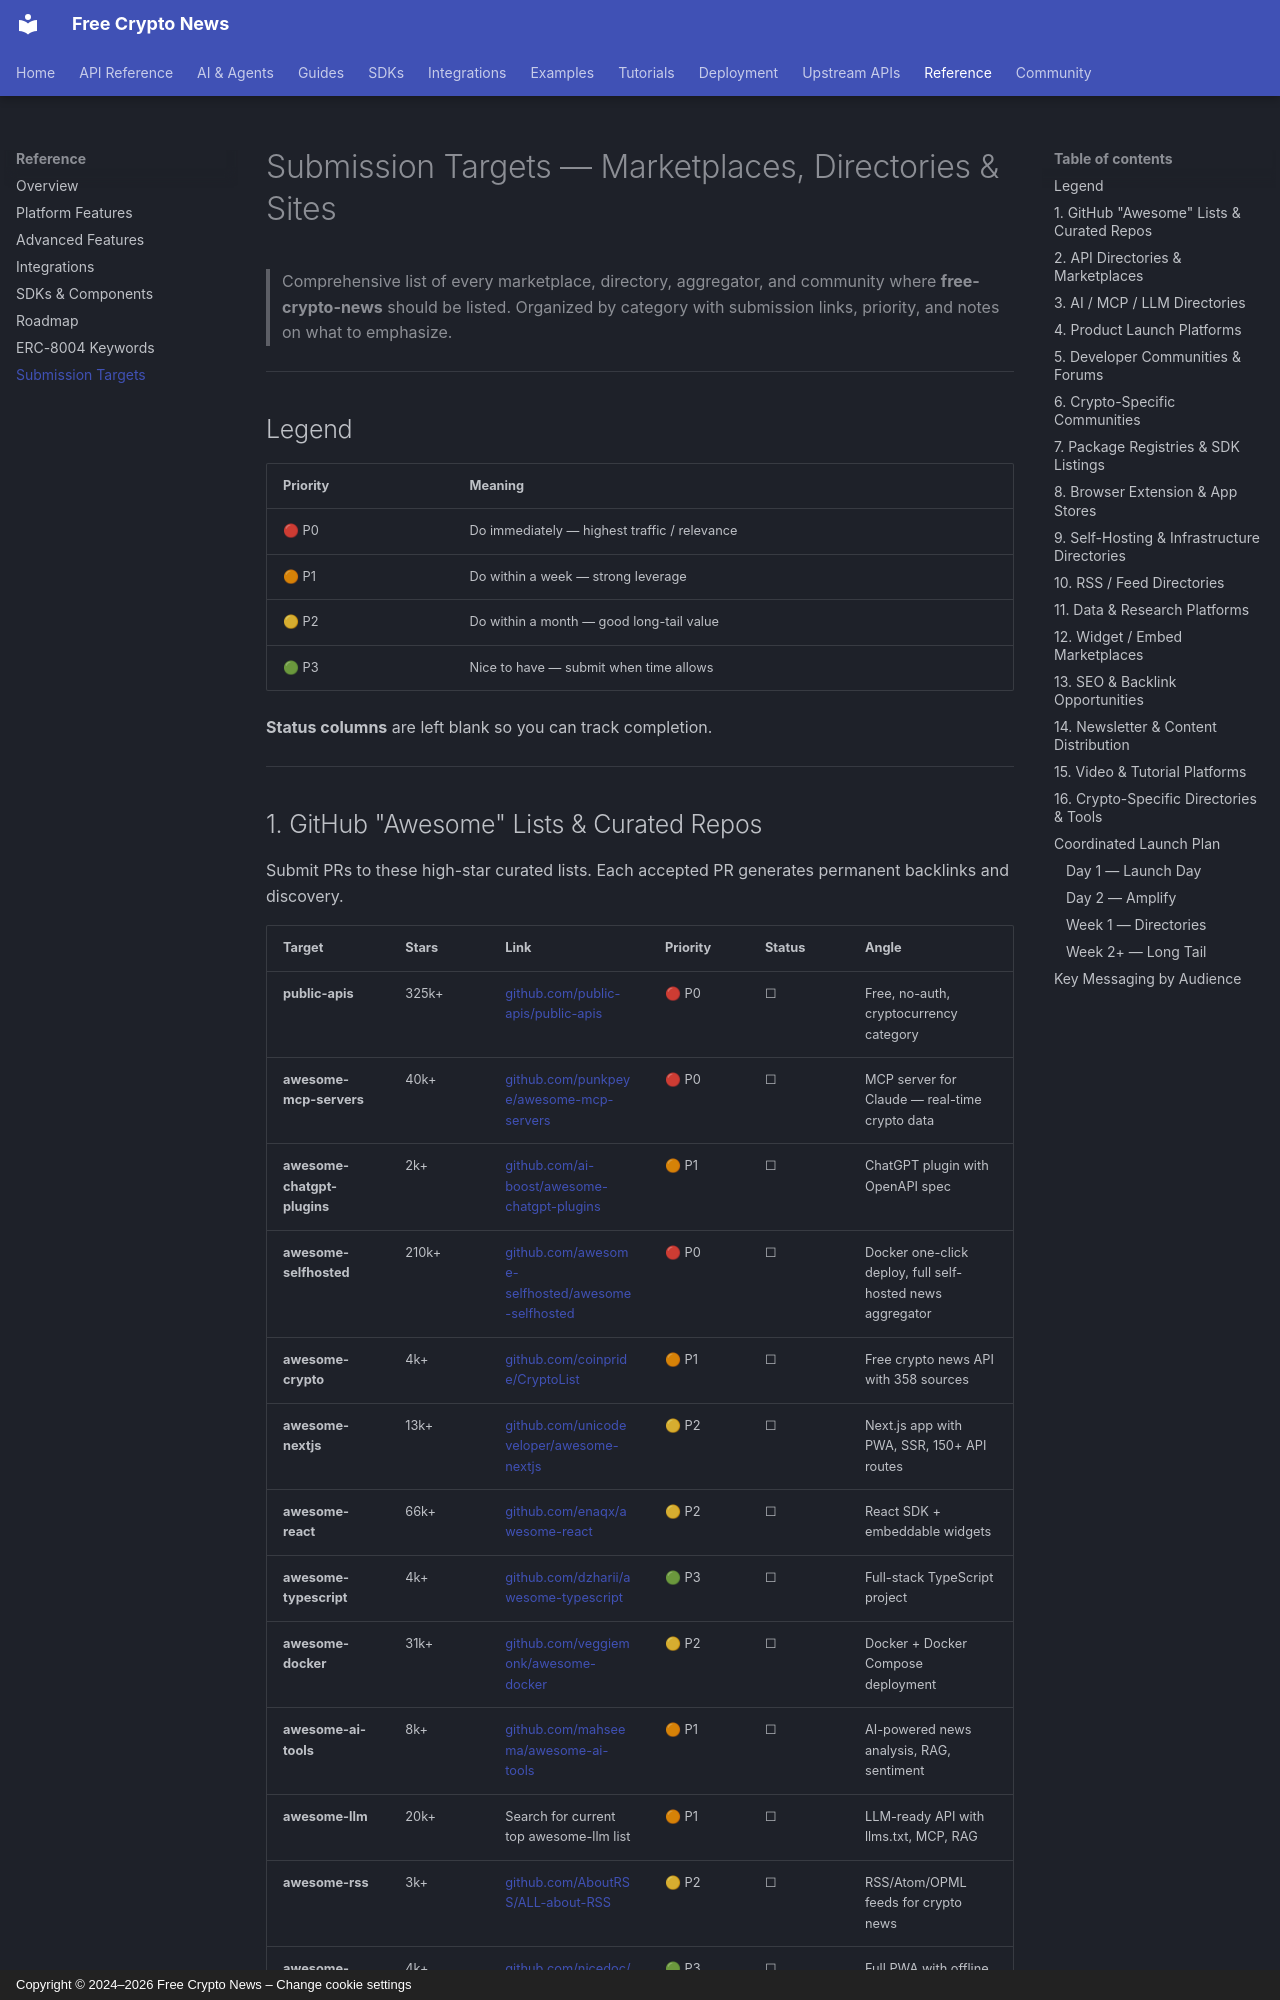

repository: nirholas/cryptocurrency.cv · page: SUBMISSION-TARGETS/index.html · generator: mkdocs · copyright: Copyright © 2024–2026 Free Crypto News – Change cookie settings

# Submission Targets — Marketplaces, Directories & Sites

> Comprehensive list of every marketplace, directory, aggregator, and community where **free-crypto-news** should be listed. Organized by category with submission links, priority, and notes on what to emphasize.

---

## Legend

| Priority | Meaning |
|----------|---------|
| 🔴 P0 | Do immediately — highest traffic / relevance |
| 🟠 P1 | Do within a week — strong leverage |
| 🟡 P2 | Do within a month — good long-tail value |
| 🟢 P3 | Nice to have — submit when time allows |

**Status columns** are left blank so you can track completion.

---
